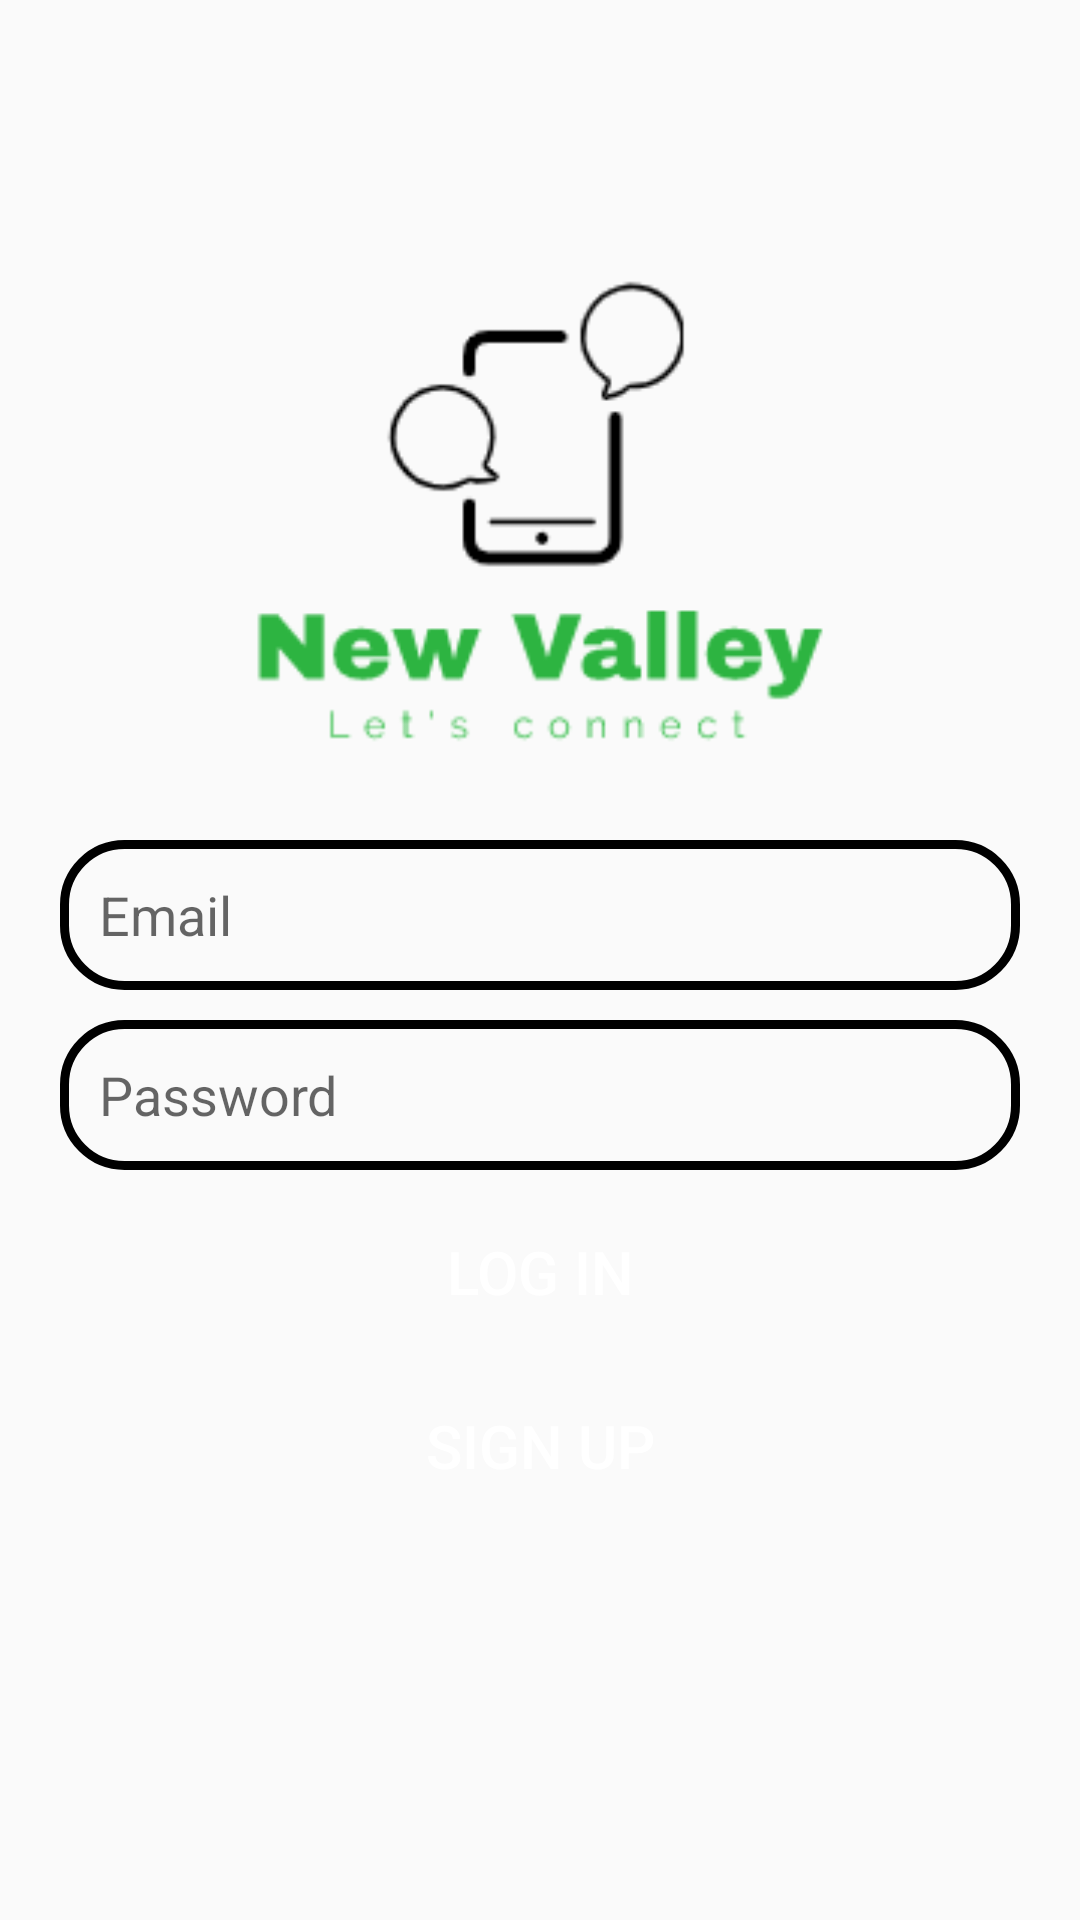

Android layout source for this screen:
<!-- AndroidManifest.xml: application theme Theme.NewsValley -->
<!-- res/layout/activity_log_in.xml -->
<?xml version="1.0" encoding="utf-8"?>
<RelativeLayout xmlns:android="http://schemas.android.com/apk/res/android"
    xmlns:app="http://schemas.android.com/apk/res-auto"
    xmlns:tools="http://schemas.android.com/tools"
    android:layout_width="match_parent"
    android:layout_height="match_parent"
    tools:context=".LogIn">

    <ImageView
        android:id="@+id/app_logo"
        android:layout_width="200dp"
        android:layout_height="200dp"
        android:layout_centerHorizontal="true"
        android:layout_marginTop="70dp"
        android:src="@drawable/use_me" />

    <EditText
        android:id="@+id/edt_email"
        android:layout_width="match_parent"
        android:layout_height="50dp"
        android:layout_below="@id/app_logo"
        android:layout_marginTop="10dp"
        android:hint="Email"
        android:paddingLeft="13dp"
        android:background="@drawable/edt_background"
        android:layout_marginLeft="20dp"
        android:layout_marginRight="20dp"/>

    <EditText
        android:id="@+id/edt_password"
        android:layout_width="match_parent"
        android:layout_height="50dp"
        android:layout_below="@id/edt_email"
        android:layout_marginTop="10dp"
        android:hint="Password"
        android:background="@drawable/edt_background"
        android:paddingLeft="13dp"
        android:layout_marginLeft="20dp"
        android:layout_marginRight="20dp"/>

    <Button
        android:id="@+id/btnlogin"
        android:layout_width="150dp"
        android:layout_height="wrap_content"
        android:layout_below="@id/edt_password"
        android:text="Log In"
        android:background="@drawable/btn_background"
        android:textColor="@color/white"
        android:textSize="20sp"
        android:layout_centerHorizontal="true"
        android:layout_marginTop="10dp"/>

    <Button
        android:id="@+id/btnSignup"
        android:layout_width="150dp"
        android:layout_height="wrap_content"
        android:layout_below="@id/btnlogin"
        android:text="Sign Up"
        android:background="@drawable/btn_background"
        android:textColor="@color/white"
        android:textSize="20sp"
        android:layout_centerHorizontal="true"
        android:layout_marginTop="10dp"/>

</RelativeLayout>
<!-- resources referenced by this layout -->
<resources>
  <!-- drawable edt_background (drawable) -->
  <?xml version="1.0" encoding="utf-8"?>
  <shape xmlns:android="http://schemas.android.com/apk/res/android">
      <corners android:radius="20dp"/>
      <stroke android:color="@color/green"  android:width="3dp"/>
  </shape>
  <!-- drawable use_me: png bitmap (drawable-v24, 6687 bytes) -->
  <style name="Theme.NewsValley" parent="Theme.AppCompat.Light">
          
          <item name="colorPrimary">@color/purple_500</item>
          <item name="colorPrimaryVariant">@color/purple_700</item>
          <item name="colorOnPrimary">@color/white</item>
          
          <item name="colorSecondary">@color/teal_200</item>
          <item name="colorSecondaryVariant">@color/teal_700</item>
          <item name="colorOnSecondary">@color/black</item>
          
          <item name="android:statusBarColor" tools:targetApi="l">?attr/colorPrimaryVariant</item>
          
      </style>
  <!-- not gathered from this repository: default colours our renderer supplied (Android Studio template values) -->
  <color name="purple_500">#FF6200EE</color>
  <color name="purple_700">#FF3700B3</color>
  <color name="teal_200">#FF03DAC5</color>
  <color name="teal_700">#FF018786</color>
  <color name="black">#FF000000</color>
  <color name="white">#FFFFFFFF</color>
</resources>
